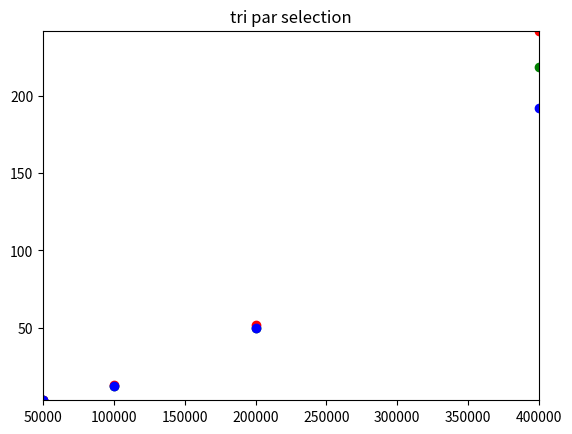

The matplotlib source for this figure: (Note: this script raises an exception after producing the figure.)
import numpy as np
import matplotlib.pyplot as plt
from scipy import interpolate

inputs = [50000 , 100000 , 200000 , 400000 ]
#, 800000 , 3200000 , 6400000 , 12800000 , 25600000 , 1024000000 , 2048000000]

def plot_algo_complexity(name, sorted, inversed, random):
	plt.title(name)
	plt.axis([min(inputs), max(inputs), min(sorted + inversed + random), max(sorted + inversed + random)])
	sorted_line, = plt.plot(inputs, sorted, 'go')
	inversed_line, = plt.plot(inputs, inversed, 'ro')
	random_line, = plt.plot(inputs, random, 'bo')
	plt.figlegend((sorted_line, inversed_line, random_line), ('tableau trie dans le bon ordre', 'tableau non trie (aleatoire)' ,'tableau trie en ordre inverse'), 'upper right')
	plt.xlabel('la taille du tableau')
	plt.ylabel('le temps d\'execution')

name = 'tri par selection'
inversed_results = [3.263605, 13.000264, 52.035705, 242.122000]
sorted_results = [3.190134, 12.533366, 49.868602, 218.696002]
random_results = [3.133612, 12.563381, 50.082762, 192.308152]

plot_algo_complexity(name, sorted_results, inversed_results, random_results)
plt.savefig(name + '.png')
plt.show()
plt.clf()
